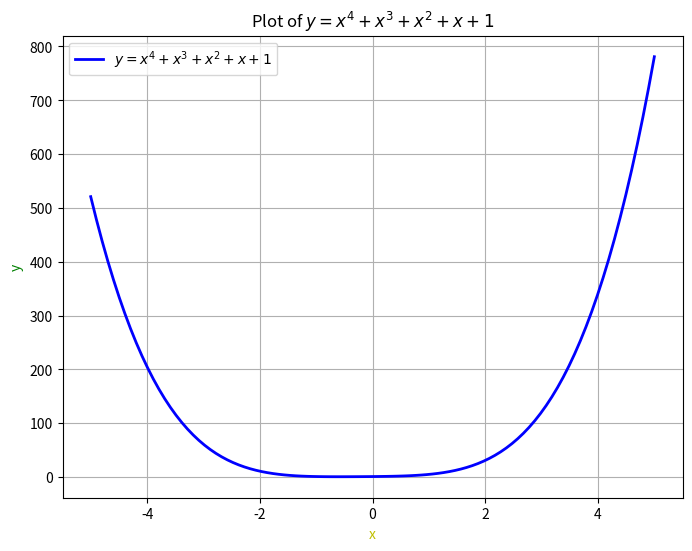

This figure's Python source:
import matplotlib.pyplot as plt
import numpy as np

# Generate x values
x = np.linspace(-5, 5, 100)

# Calculate y values using the equation \(y = x^4 +x^3 + x^2 + x + 1\)
y = x**4 + x**3 + x**2 + x + 1

# Create the plot
plt.figure(figsize=(8, 6))
plt.plot(x, y, label='$y = x^4 +x^3 + x^2 + x + 1$', color='b', linewidth=2)
plt.title('Plot of $y = x^4 +x^3 + x^2 + x + 1$')
plt.xlabel('x', color='y')
plt.ylabel('y', color='g')
plt.grid(True)
plt.legend()
plt.show()